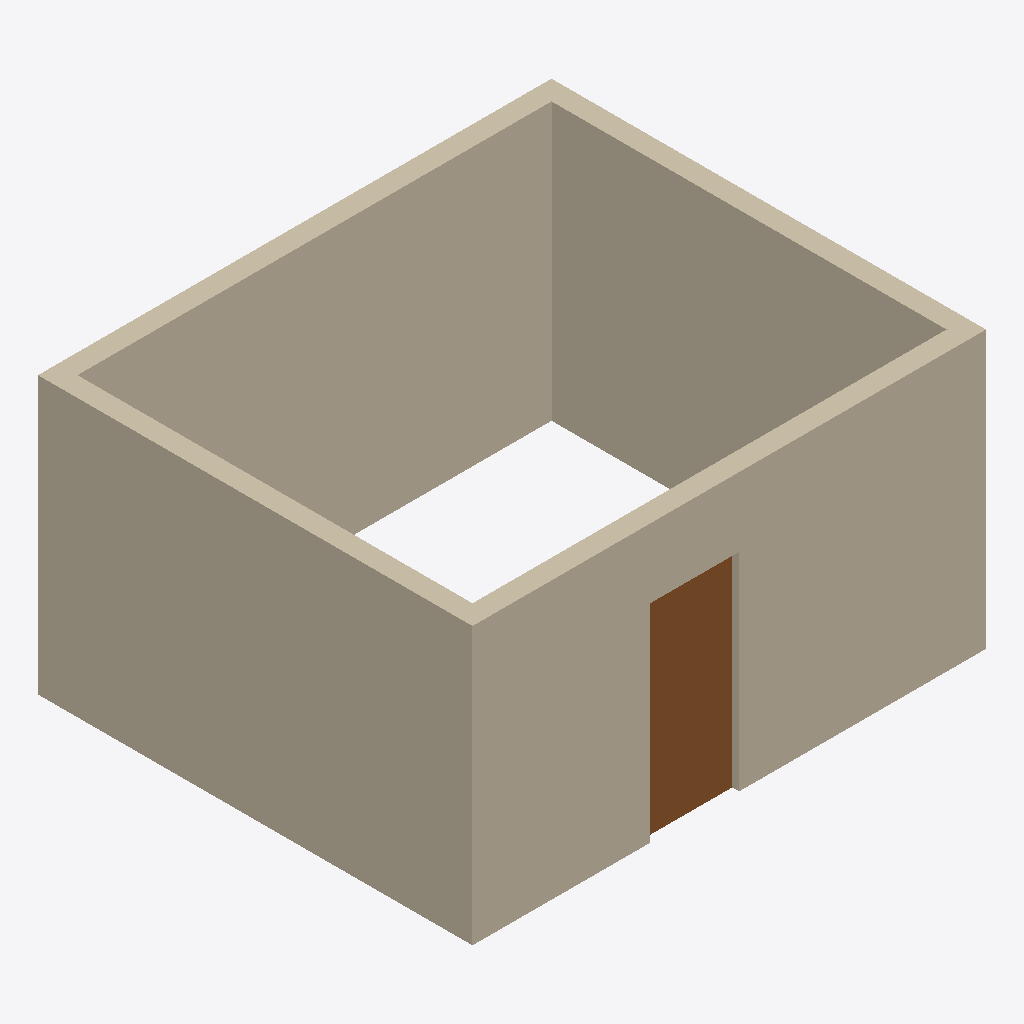
Isometric view of an IFC building model (IFC-SPF (STEP), schema IFC4, length unit metre), seen from the south-west, elements coloured by IFC class: 4 walls (beige), 1 door (brown).
Extent 5.2 m × 4.4 m × 2.8 m (x, y, z). Elements (5): 4 IfcWall, 1 IfcDoor.

HEADER;
FILE_DESCRIPTION(('ViewDefinition[DesignTransferView]'),'2;1');
FILE_NAME('/dev/null','2026-11-26T09:22:02+00:00',(''),(''),'IfcOpenShell 0.9.0.post1','IfcOpenShell 0.9.0.post1','Nobody');
FILE_SCHEMA(('IFC4'));
ENDSEC;
DATA;
#1=IFCPROJECT('33IvIqtkT238Wx4u3sZDhx',$,'WuMind_BIM_Floorplan',$,$,$,$,(#10),#5);
#12=IFCSITE('0XxmtXnd5FVu2SywqhXXVS',$,'Site',$,$,$,$,$,$,$,$,$,$,$);
#13=IFCBUILDING('1dIDmaM2v5zfwC7dzXxqa0',$,'Apartment',$,$,$,$,$,$,$,$,$);
#14=IFCBUILDINGSTOREY('06tKyETM51h8049i_$DKCD',$,'1F_KitchenDining',$,$,$,$,$,$,$);
#63=IFCWALL('1CLaDpMDz7Z82pP2UTQSZ9',$,'WestWall',$,$,#79,#74,$,$);
#18=IFCWALL('1cLo_HyXH4U8pqxGzlAfry',$,'SouthWall',$,$,#35,#30,$,$);
#41=IFCWALL('3w35Akl319dP2I6b0mnvas',$,'NorthWall',$,$,#57,#52,$,$);
#85=IFCWALL('2VAaKfi0b7Oem72kgU7zYZ',$,'EastWall',$,$,#101,#96,$,$);
#130=IFCDOOR('0EZV4ie21F$febfbcL828g',$,'MainEntryDoor',$,$,#146,#141,$,2.1,0.9,$,$,$);
ENDSEC;
